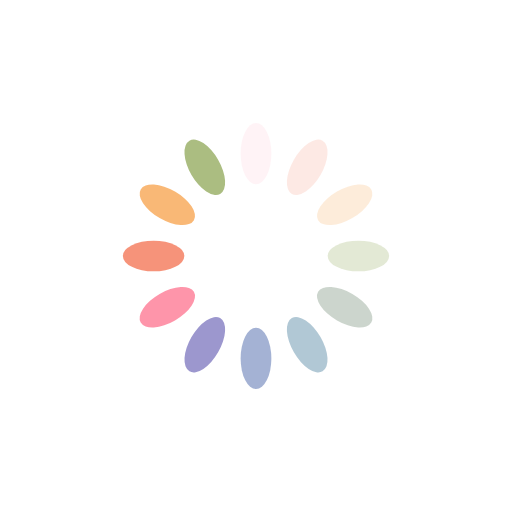
t = 0.00 s
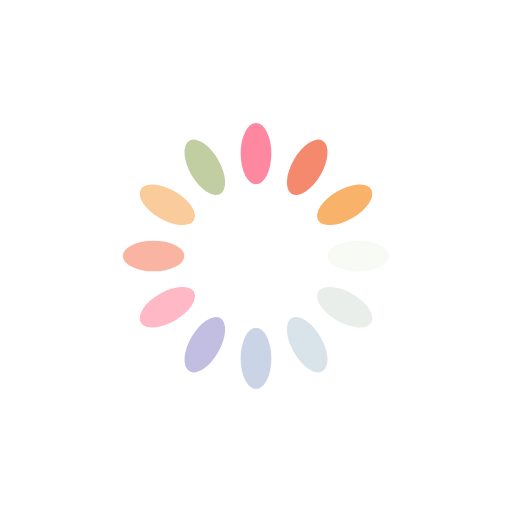
t = 0.25 s
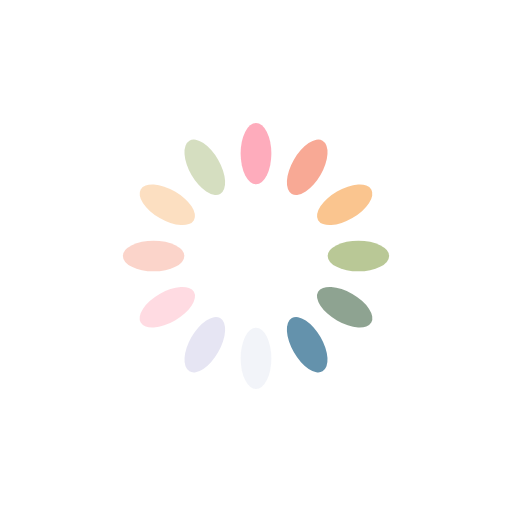
t = 0.50 s
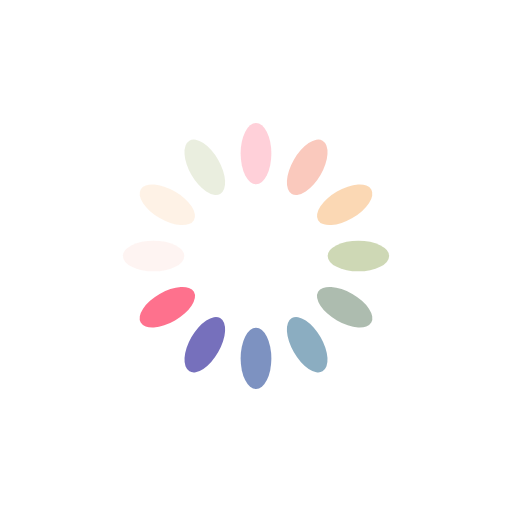
t = 0.75 s

The animated SVG that drew these frames (rendered in a browser with its animation timeline set to each time). Animation: 12 SMIL elements (animate=12); one cycle of 1.00 s, repeats indefinitely.

<?xml version="1.0" encoding="utf-8"?>
<svg xmlns="http://www.w3.org/2000/svg" xmlns:xlink="http://www.w3.org/1999/xlink" style="margin: auto; background: #fff; display: block; shape-rendering: auto; animation-play-state: running; animation-delay: 0s;" width="200px" height="200px" viewBox="0 0 100 100" preserveAspectRatio="xMidYMid">
<g transform="rotate(0 50 50)" style="animation-play-state: running; animation-delay: 0s;">
  <rect x="47" y="24" rx="3" ry="6" width="6" height="12" fill="#fe718d" style="animation-play-state: running; animation-delay: 0s;">
    <animate attributeName="opacity" values="1;0" keyTimes="0;1" dur="1s" begin="-0.9166666666666666s" repeatCount="indefinite" style="animation-play-state: running; animation-delay: 0s;"></animate>
  </rect>
</g><g transform="rotate(30 50 50)" style="animation-play-state: running; animation-delay: 0s;">
  <rect x="47" y="24" rx="3" ry="6" width="6" height="12" fill="#f47e60" style="animation-play-state: running; animation-delay: 0s;">
    <animate attributeName="opacity" values="1;0" keyTimes="0;1" dur="1s" begin="-0.8333333333333334s" repeatCount="indefinite" style="animation-play-state: running; animation-delay: 0s;"></animate>
  </rect>
</g><g transform="rotate(60 50 50)" style="animation-play-state: running; animation-delay: 0s;">
  <rect x="47" y="24" rx="3" ry="6" width="6" height="12" fill="#f8b26a" style="animation-play-state: running; animation-delay: 0s;">
    <animate attributeName="opacity" values="1;0" keyTimes="0;1" dur="1s" begin="-0.75s" repeatCount="indefinite" style="animation-play-state: running; animation-delay: 0s;"></animate>
  </rect>
</g><g transform="rotate(90 50 50)" style="animation-play-state: running; animation-delay: 0s;">
  <rect x="47" y="24" rx="3" ry="6" width="6" height="12" fill="#abbd81" style="animation-play-state: running; animation-delay: 0s;">
    <animate attributeName="opacity" values="1;0" keyTimes="0;1" dur="1s" begin="-0.6666666666666666s" repeatCount="indefinite" style="animation-play-state: running; animation-delay: 0s;"></animate>
  </rect>
</g><g transform="rotate(120 50 50)" style="animation-play-state: running; animation-delay: 0s;">
  <rect x="47" y="24" rx="3" ry="6" width="6" height="12" fill="#849b87" style="animation-play-state: running; animation-delay: 0s;">
    <animate attributeName="opacity" values="1;0" keyTimes="0;1" dur="1s" begin="-0.5833333333333334s" repeatCount="indefinite" style="animation-play-state: running; animation-delay: 0s;"></animate>
  </rect>
</g><g transform="rotate(150 50 50)" style="animation-play-state: running; animation-delay: 0s;">
  <rect x="47" y="24" rx="3" ry="6" width="6" height="12" fill="#6492ac" style="animation-play-state: running; animation-delay: 0s;">
    <animate attributeName="opacity" values="1;0" keyTimes="0;1" dur="1s" begin="-0.5s" repeatCount="indefinite" style="animation-play-state: running; animation-delay: 0s;"></animate>
  </rect>
</g><g transform="rotate(180 50 50)" style="animation-play-state: running; animation-delay: 0s;">
  <rect x="47" y="24" rx="3" ry="6" width="6" height="12" fill="#637cb5" style="animation-play-state: running; animation-delay: 0s;">
    <animate attributeName="opacity" values="1;0" keyTimes="0;1" dur="1s" begin="-0.4166666666666667s" repeatCount="indefinite" style="animation-play-state: running; animation-delay: 0s;"></animate>
  </rect>
</g><g transform="rotate(210 50 50)" style="animation-play-state: running; animation-delay: 0s;">
  <rect x="47" y="24" rx="3" ry="6" width="6" height="12" fill="#6a63b6" style="animation-play-state: running; animation-delay: 0s;">
    <animate attributeName="opacity" values="1;0" keyTimes="0;1" dur="1s" begin="-0.3333333333333333s" repeatCount="indefinite" style="animation-play-state: running; animation-delay: 0s;"></animate>
  </rect>
</g><g transform="rotate(240 50 50)" style="animation-play-state: running; animation-delay: 0s;">
  <rect x="47" y="24" rx="3" ry="6" width="6" height="12" fill="#fe718d" style="animation-play-state: running; animation-delay: 0s;">
    <animate attributeName="opacity" values="1;0" keyTimes="0;1" dur="1s" begin="-0.25s" repeatCount="indefinite" style="animation-play-state: running; animation-delay: 0s;"></animate>
  </rect>
</g><g transform="rotate(270 50 50)" style="animation-play-state: running; animation-delay: 0s;">
  <rect x="47" y="24" rx="3" ry="6" width="6" height="12" fill="#f47e60" style="animation-play-state: running; animation-delay: 0s;">
    <animate attributeName="opacity" values="1;0" keyTimes="0;1" dur="1s" begin="-0.16666666666666666s" repeatCount="indefinite" style="animation-play-state: running; animation-delay: 0s;"></animate>
  </rect>
</g><g transform="rotate(300 50 50)" style="animation-play-state: running; animation-delay: 0s;">
  <rect x="47" y="24" rx="3" ry="6" width="6" height="12" fill="#f8b26a" style="animation-play-state: running; animation-delay: 0s;">
    <animate attributeName="opacity" values="1;0" keyTimes="0;1" dur="1s" begin="-0.08333333333333333s" repeatCount="indefinite" style="animation-play-state: running; animation-delay: 0s;"></animate>
  </rect>
</g><g transform="rotate(330 50 50)" style="animation-play-state: running; animation-delay: 0s;">
  <rect x="47" y="24" rx="3" ry="6" width="6" height="12" fill="#abbd81" style="animation-play-state: running; animation-delay: 0s;">
    <animate attributeName="opacity" values="1;0" keyTimes="0;1" dur="1s" begin="0s" repeatCount="indefinite" style="animation-play-state: running; animation-delay: 0s;"></animate>
  </rect>
</g>
<!-- [ldio] generated by https://loading.io/ --></svg>